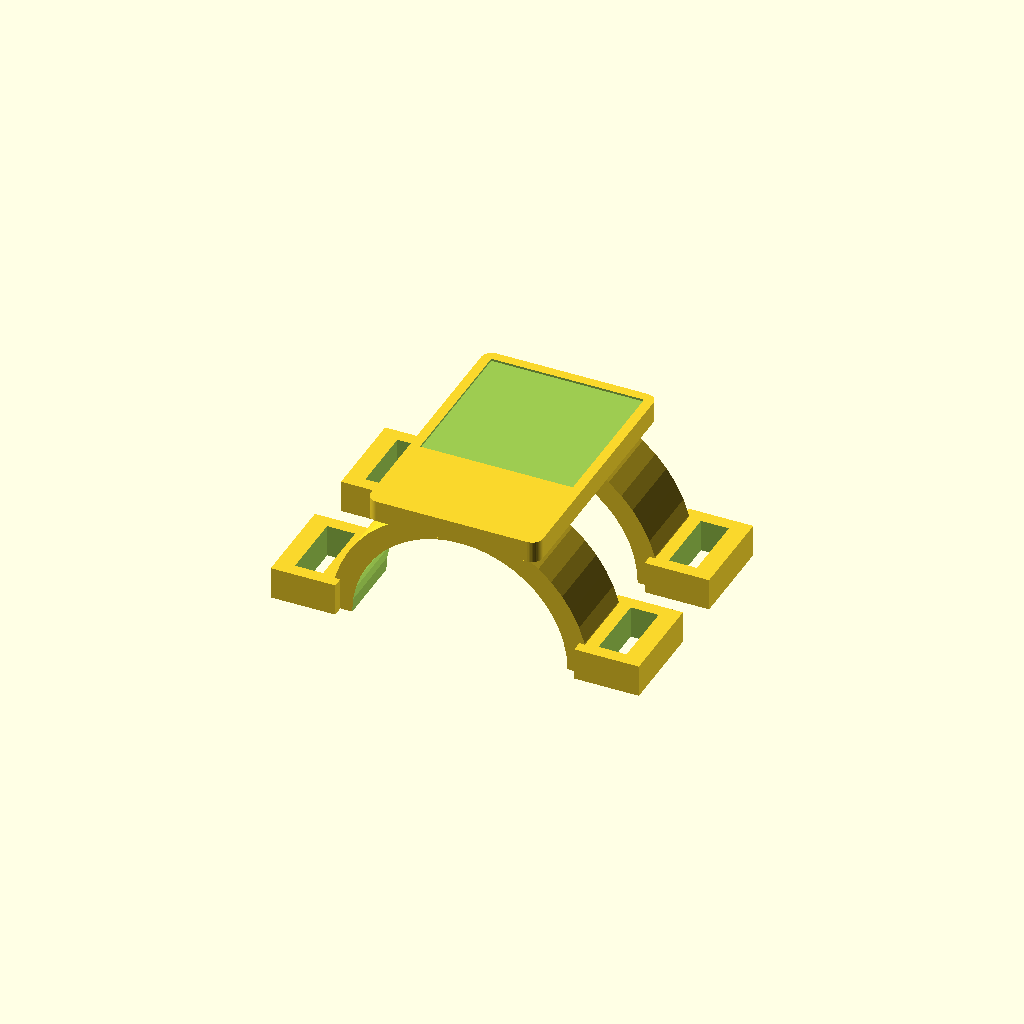
Cell 1: rendered with the file's own defaults.
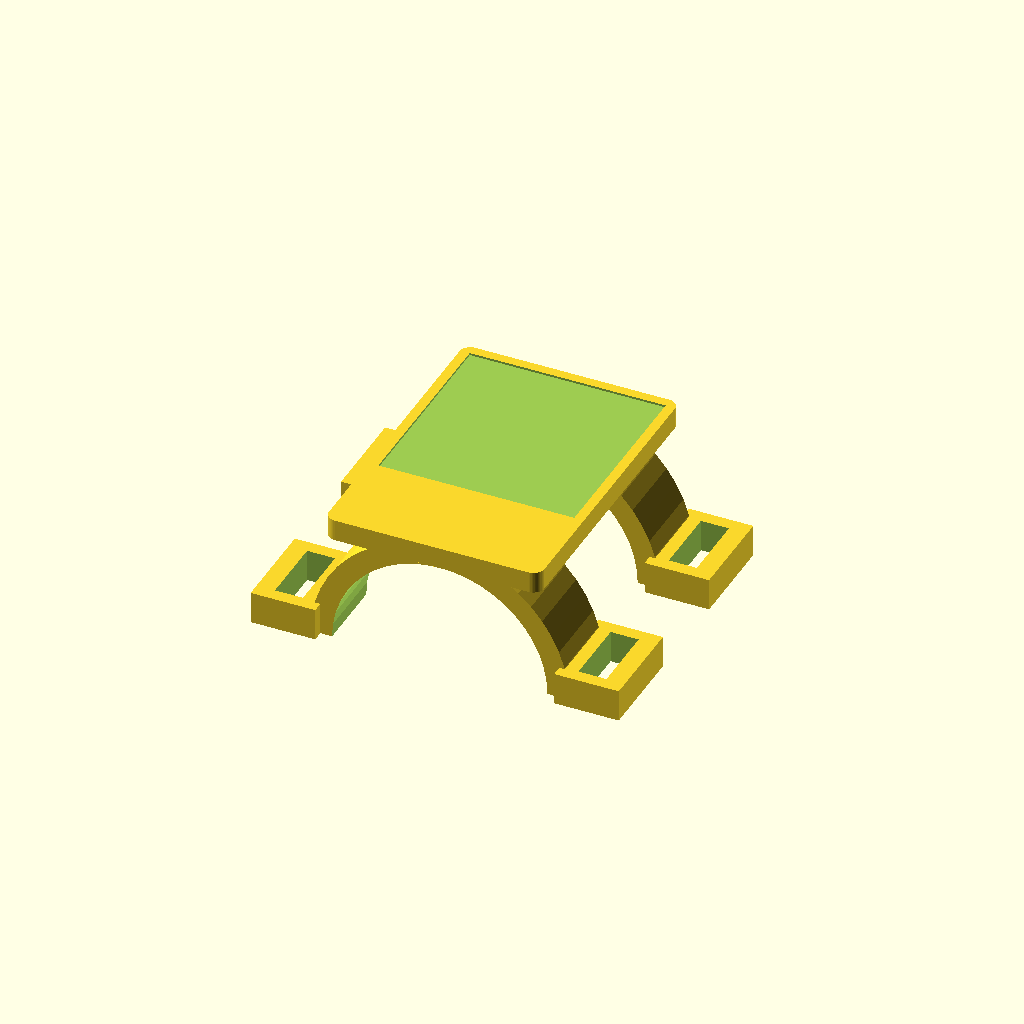
Cell 2: quiet_zone_mm = 4 (everything else at default).
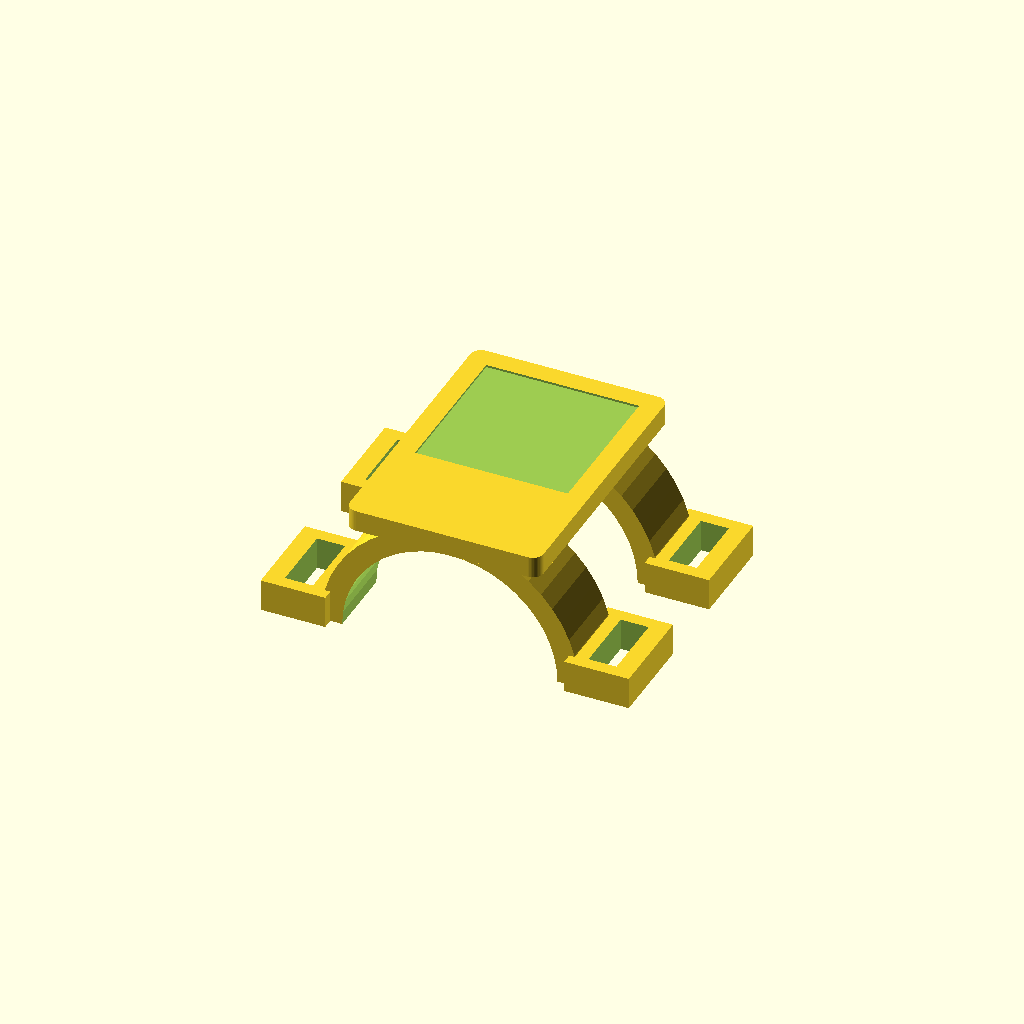
Cell 3: frame_mm = 2 (everything else at default).
All cells are drawn from one camera (rotation 55°, 0°, 25°, orthographic, colour scheme Cornfield), so only the parameter changes between them.
The OpenSCAD source (hardware/printables/finger-wrap-v2/right-thumb-31.scad):
// ReachSense six-finger wrap v2. Units: mm. Experimental, physically unverified.
// R: +X lateral, +Y distal (towards fingertip), +Z dorsal.
// A REMOVABLE seating gauge defines Y=0. The wearable deck ends at Y=-3.
// Remove the gauge before testing; no permanent wall blocks the fingertip.
// This defines nominal longitudinal registration, NOT an anatomical 3D point.
$fn = 48;
part = "holder"; // "holder", "gauge" or "strap"
marker_id = 31;
finger_diameter_mm = 20;
marker_edge_mm = 10;
quiet_zone_mm = 2;
frame_mm = 1;
wall_mm = 2;
stop_wall_mm = 1.2;
strap_width_mm = 6;
strap_length_mm = 90;
gauge_side_clearance_mm = 0.3;
r = finger_diameter_mm/2;
tile = marker_edge_mm + 2*quiet_zone_mm;
deck_width = tile + 2*frame_mm;
length = tile + 2*frame_mm + 8;
deck_front_y = -3;
deck_back_y = deck_front_y-length;
deck_bottom = r + wall_mm - 0.8;
deck_top = deck_bottom + 2;
pocket_depth = 0.2;
marker_y = deck_front_y-(frame_mm+quiet_zone_mm+marker_edge_mm/2);
support_y = [deck_front_y-5,deck_back_y+5];
nail_seat_width = min(8,finger_diameter_mm/2);
nail_seat_z = r-0.6;
assert(finger_diameter_mm >= 12 && finger_diameter_mm <= 26,"Choose a 12–26 mm candidate opening");
assert(marker_edge_mm >= 8 && marker_edge_mm <= 16,"Choose an 8–16 mm black edge");
assert(quiet_zone_mm >= 2,"Keep the full white quiet zone");
assert(marker_id >= 0 && marker_id < 100,"DICT_4X4_100 ID required");
module support(y) {
    translate([0,y,0]) intersection() {
        difference() {
            rotate([90,0,0]) cylinder(r=r+wall_mm,h=6.8,center=true);
            rotate([90,0,0]) cylinder(r=r,h=8.8,center=true);
        }
        translate([-r-wall_mm-1,-4.4,0]) cube([2*(r+wall_mm+1),8.8,r+wall_mm+1]);
    }
    // Flat dorsal bearing at each strap region closes the gap below the deck.
    // Contact with a real nail/dorsal surface and rotational retention are unverified.
    translate([-nail_seat_width/2,y-1.5,nail_seat_z])
        cube([nail_seat_width,3,deck_bottom-nail_seat_z+0.2]);
    for(sign=[-1,1]) translate([sign*(r+wall_mm+2.1),y,1.5]) difference() {
        cube([6,8.8,3],center=true);
        cube([2.6,6.4,5],center=true);
    }
}
module deck() {
    // Rounded corners retain a straight central gauge abutment at Y=-3.
    hull() for(x=[-deck_width/2+1,deck_width/2-1])
        for(y=[deck_back_y+1,deck_front_y-1])
            translate([x,y,deck_bottom]) cylinder(r=1,h=2);
}
module holder() {
    difference() {
        union() { for(y=support_y) support(y); deck(); }
        translate([-tile/2-0.1,marker_y-tile/2-0.1,deck_top-pocket_depth])
            cube([tile+0.2,tile+0.2,pocket_depth+1]);
    }
}
module gauge() {
    // Hand-held drop-on gauge, NOT a validated snap fit. Hold its proximal
    // abutment against the deck's front face at Y=-3 while gently seating the finger.
    // Feet sit on the bare side frame; the ArUco pocket remains clear.
    union() {
        translate([-deck_width/2-2.3,deck_front_y,deck_top])
            cube([deck_width+4.6,-deck_front_y+stop_wall_mm,1.2]);
        // Deck contact Y=-3; fingertip contact Y=0. Remove upwards after tightening.
        translate([-deck_width/2+1,deck_front_y,deck_bottom])
            cube([deck_width-2,-deck_front_y,deck_top-deck_bottom+0.5]);
        translate([-deck_width/2,0,-r/2])
            cube([deck_width,stop_wall_mm,deck_top+1.2+r/2]);
        for(sign=[-1,1]) {
            x=sign>0 ? deck_width/2+gauge_side_clearance_mm : -deck_width/2-gauge_side_clearance_mm-2;
            translate([x,-10,deck_bottom]) cube([2,10,deck_top-deck_bottom+1.2]);
            foot_x=sign>0 ? deck_width/2-0.8 : -deck_width/2-2.3;
            translate([foot_x,-10,deck_top]) cube([3.1,10,1.2]);
        }
    }
}
module strap() {
    // TPU-only ladder strip. Ends require a return loop/fastener or hook-and-loop.
    union() {
        translate([-strap_length_mm/2,-strap_width_mm/2,0]) cube([strap_length_mm,strap_width_mm,0.8]);
        for(x=[-strap_length_mm/2+3:4:strap_length_mm/2-3])
            translate([x-0.7,-strap_width_mm/2,0.8]) cube([1.4,strap_width_mm,0.5]);
    }
}
if(part=="strap") strap(); else if(part=="gauge") gauge(); else holder();
echo(reference_plane_y_mm=0,deck_front_y_mm=deck_front_y);
echo(marker_center_R_mm=[0,marker_y,deck_top-pocket_depth+0.15]);
echo(marker_center_to_reference_plane_mm=-marker_y);
Customizer parameters (derived from the source; name, type, default, range or options):
part: string, default "holder"
marker_id: number, default 31
finger_diameter_mm: number, default 20
marker_edge_mm: number, default 10
quiet_zone_mm: number, default 2
frame_mm: number, default 1
wall_mm: number, default 2
stop_wall_mm: number, default 1.2
strap_width_mm: number, default 6
strap_length_mm: number, default 90
gauge_side_clearance_mm: number, default 0.3
deck_front_y: number, default -3
pocket_depth: number, default 0.2
